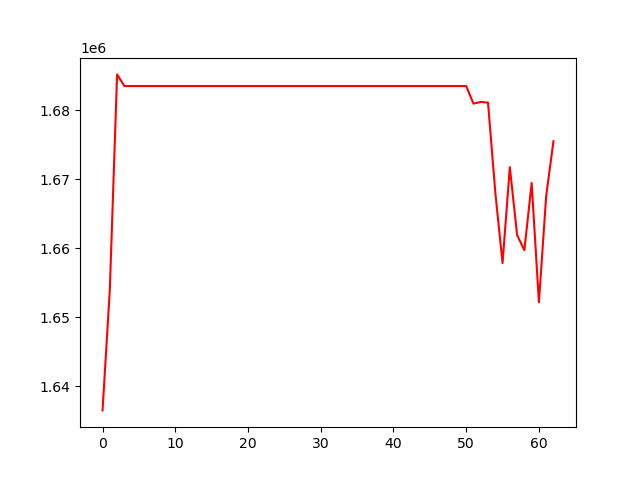

Data behind this chart, as committed beside it:
, 0
0, 1636493
1, 1654004
2, 1685220
3, 1683534
4, 1683534
5, 1683534
6, 1683534
7, 1683534
8, 1683534
9, 1683534
10, 1683534
11, 1683534
12, 1683534
13, 1683534
14, 1683534
15, 1683534
16, 1683534
17, 1683534
18, 1683534
19, 1683534
20, 1683534
21, 1683534
22, 1683534
23, 1683534
24, 1683534
25, 1683534
26, 1683534
27, 1683534
28, 1683534
29, 1683534
30, 1683534
31, 1683534
32, 1683534
33, 1683534
34, 1683534
35, 1683534
36, 1683534
37, 1683534
38, 1683534
39, 1683534
40, 1683534
41, 1683534
42, 1683534
43, 1683534
44, 1683534
45, 1683534
46, 1683534
47, 1683534
48, 1683534
49, 1683534
50, 1683534
51, 1680982
52, 1681223
53, 1681129
54, 1668146
55, 1657856
56, 1671774
57, 1661924
58, 1659718
59, 1669466
... 3 more rows
